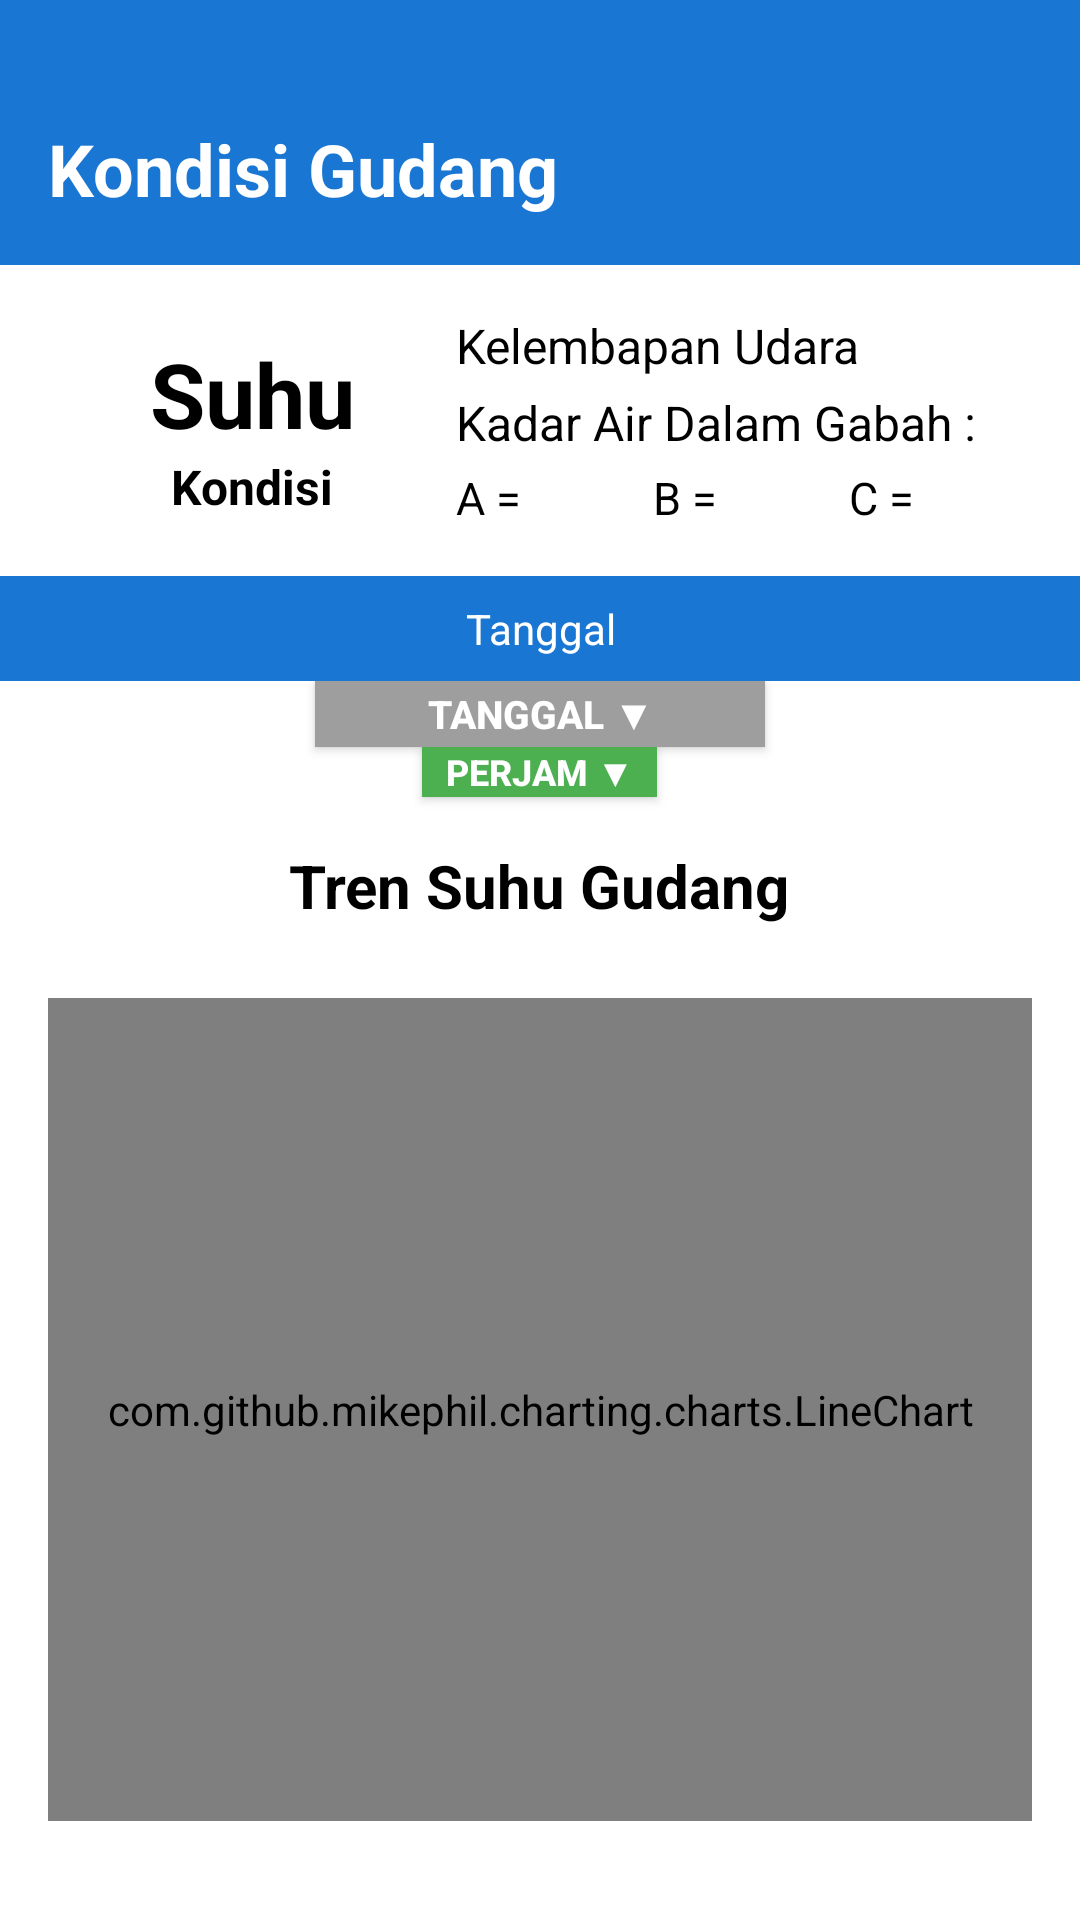

Android layout source for this screen:
<!-- AndroidManifest.xml: application theme Theme.FuzzyGrain -->
<!-- res/layout/activity_grafik_suhu.xml -->
<?xml version="1.0" encoding="utf-8"?>
<LinearLayout xmlns:android="http://schemas.android.com/apk/res/android"
    xmlns:app="http://schemas.android.com/apk/res-auto"
    xmlns:tools="http://schemas.android.com/tools"
    android:layout_width="match_parent"
    android:layout_height="match_parent"
    android:orientation="vertical"
    android:background="#FFFFFF"
    tools:context=".GrafikSuhuActivity">

    
    <LinearLayout
        android:id="@+id/headerLayout"
        android:layout_width="match_parent"
        android:layout_height="wrap_content"
        android:orientation="horizontal"
        android:gravity="center_vertical"
        android:background="#1976D2"
        android:paddingTop="40dp"
        android:paddingBottom="16dp"
        android:paddingHorizontal="16dp">

        <TextView
            android:id="@+id/tvTitle"
            android:layout_width="0dp"
            android:layout_weight="1"
            android:layout_height="wrap_content"
            android:text="@string/judul_dashboard"
            android:textColor="@android:color/white"
            android:textSize="24sp"
            android:textStyle="bold" />

        <ImageView
            android:id="@+id/btnHome"
            android:layout_width="32dp"
            android:layout_height="32dp"
            android:src="@drawable/ic_home"
            android:contentDescription="@string/home_desc"
            app:tint="@android:color/black" />
    </LinearLayout>

    
    <LinearLayout
        android:layout_width="match_parent"
        android:layout_height="wrap_content"
        android:orientation="horizontal"
        android:gravity="center_vertical"
        android:baselineAligned="false"
        android:paddingHorizontal="16dp"
        android:paddingTop="16dp"
        android:paddingBottom="12dp" >

        
        <LinearLayout
            android:layout_width="120dp"
            android:layout_height="wrap_content"
            android:layout_marginStart="0dp"
            android:layout_weight="0.3"
            android:gravity="center"
            android:orientation="vertical">

            <TextView
                android:id="@+id/tvSuhu"
                android:layout_width="match_parent"
                android:layout_height="wrap_content"
                android:gravity="center"
                android:text="@string/suhu"
                android:textColor="#000000"
                android:textSize="30sp"
                android:textStyle="bold" />

            <TextView
                android:id="@+id/tvStatusKondisi"
                android:layout_width="match_parent"
                android:layout_height="wrap_content"
                android:layout_gravity="center"
                android:layout_marginStart="0dp"
                android:layout_marginTop="0dp"
                android:gravity="center"
                android:text="@string/kondisi"
                android:textSize="16sp"
                android:textStyle="bold"
                android:textColor="@android:color/black" />
        </LinearLayout>

        
        <LinearLayout
            android:layout_width="100dp"
            android:layout_height="wrap_content"
            android:layout_weight="1.7"
            android:gravity="start|center_vertical"
            android:orientation="vertical">

            <TextView
                android:id="@+id/tvKelembapan"
                android:layout_width="match_parent"
                android:layout_height="wrap_content"
                android:layout_marginBottom="4dp"
                android:text="@string/humidity"
                android:textColor="#000000"
                android:textSize="16sp" />

            
            <TextView
                android:id="@+id/tvKadarAirTitle"
                android:layout_width="match_parent"
                android:layout_height="wrap_content"
                android:layout_marginBottom="4dp"
                android:text="@string/water"
                android:textColor="#000000"
                android:textSize="16sp" />

            
            <LinearLayout
                android:id="@+id/layoutKadarAirABC"
                android:layout_width="match_parent"
                android:layout_height="wrap_content"
                android:layout_marginBottom="4dp"
                android:gravity="center_horizontal"
                android:orientation="horizontal">

                <TextView
                    android:id="@+id/tvKadarAirA"
                    android:layout_width="wrap_content"
                    android:layout_height="wrap_content"
                    android:layout_weight="1"
                    android:gravity="left"
                    android:text="@string/A"
                    android:textColor="#000"
                    android:textSize="15sp" />

                <TextView
                    android:id="@+id/tvKadarAirB"
                    android:layout_width="wrap_content"
                    android:layout_height="wrap_content"
                    android:layout_weight="1"
                    android:layout_marginStart="5dp"
                    android:gravity="left"
                    android:text="@string/B"
                    android:textColor="#000"
                    android:textSize="15sp" />

                <TextView
                    android:id="@+id/tvKadarAirC"
                    android:layout_width="wrap_content"
                    android:layout_height="wrap_content"
                    android:layout_weight="1"
                    android:layout_marginStart="5dp"
                    android:gravity="left"
                    android:text="@string/C"
                    android:textColor="#000"
                    android:textSize="15sp" />
            </LinearLayout>

        </LinearLayout>
    </LinearLayout>

    
    <TextView
        android:id="@+id/tvTanggal"
        android:layout_width="match_parent"
        android:layout_height="wrap_content"
        android:background="#1976D2"
        android:gravity="center"
        android:paddingVertical="8dp"
        android:text="@string/tanggal"
        android:textColor="@android:color/white"
        android:textSize="14sp" />

    
    <LinearLayout
        android:layout_width="match_parent"
        android:layout_height="wrap_content"
        android:orientation="vertical"
        android:gravity="center"
        android:paddingHorizontal="16dp"
        android:paddingTop="0dp"
        android:paddingBottom="8dp">

        
        <Button
            android:id="@+id/btnTanggal"
            android:layout_width="150dp"
            android:layout_height="wrap_content"
            android:minHeight="0dp"
            android:minWidth="0dp"
            android:paddingVertical="2dp"
            android:paddingHorizontal="8dp"
            android:layout_gravity="center"
            android:layout_marginBottom="0dp"
            android:background="@drawable/bg_button_gray"
            android:backgroundTint="@null"
            android:text="@string/filter"
            android:textColor="@android:color/white"
            android:textSize="13sp"
            android:textStyle="bold"
            app:backgroundTint="@null" />

        
        <Button
            android:id="@+id/btnFilter"
            android:layout_width="wrap_content"
            android:layout_height="wrap_content"
            android:minHeight="0dp"
            android:minWidth="0dp"
            android:paddingVertical="0dp"
            android:paddingHorizontal="8dp"
            android:layout_gravity="center"
            android:layout_marginTop="0dp"
            android:layout_marginBottom="6dp"
            android:background="@drawable/bg_button_green"
            android:backgroundTint="@null"
            android:text="@string/tombol"
            android:textColor="@android:color/white"
            android:textSize="12sp"
            android:textStyle="bold"
            app:backgroundTint="@null" />

        
        <TextView
            android:layout_width="wrap_content"
            android:layout_height="wrap_content"
            android:text="@string/menu_suhu"
            android:textColor="@android:color/black"
            android:textSize="20sp"
            android:textStyle="bold"
            android:layout_marginTop="10dp"
            android:layout_marginBottom="0dp" />

    </LinearLayout>

    
    <com.github.mikephil.charting.charts.LineChart
        android:id="@+id/lineChartSuhu"
        android:layout_width="match_parent"
        android:layout_height="0dp"
        android:layout_weight="1"
        android:layout_marginHorizontal="16dp"
        android:layout_marginTop="16dp"
        android:layout_marginBottom="4dp"/>

    <TextView
        android:id="@+id/tvJudulGrafik"
        android:layout_width="wrap_content"
        android:layout_height="wrap_content"
        android:text=""
        android:textSize="14sp"
        android:textColor="#444444"
        android:layout_marginStart="20dp"
        android:layout_marginBottom="10dp"/>

</LinearLayout>
<!-- resources referenced by this layout -->
<resources>
  <!-- drawable bg_button_gray (drawable) -->
  <?xml version="1.0" encoding="utf-8"?>
  <shape xmlns:android="http://schemas.android.com/apk/res/android"
      android:shape="rectangle">
      <solid android:color="#9E9E9E" />
      <corners android:radius="0dp" />
      <padding
          android:left="12dp"
          android:right="12dp"
          android:top="6dp"
          android:bottom="6dp" />
  </shape>
  <!-- drawable bg_button_green (drawable) -->
  <?xml version="1.0" encoding="utf-8"?>
  <shape xmlns:android="http://schemas.android.com/apk/res/android"
      android:shape="rectangle">
      <solid android:color="#4CAF50" />
      <corners android:radius="0dp" />
      <padding
          android:left="12dp"
          android:right="12dp"
          android:top="6dp"
          android:bottom="6dp" />
  </shape>
  <string name="A">A = </string>
  <string name="B">B = </string>
  <string name="C">C = </string>
  <string name="filter">Tanggal ▼</string>
  <string name="home_desc">Home</string>
  <string name="humidity">Kelembapan Udara</string>
  <string name="judul_dashboard">Kondisi Gudang</string>
  <string name="kondisi">Kondisi</string>
  <string name="menu_suhu">Tren Suhu Gudang</string>
  <string name="suhu">Suhu</string>
  <string name="tanggal">Tanggal</string>
  <string name="tombol">Perjam ▼</string>
  <string name="water">Kadar Air Dalam Gabah :</string>
  <style name="Theme.FuzzyGrain" parent="Theme.Material3.DayNight.NoActionBar">
          
          <item name="android:statusBarColor">@android:color/transparent</item>
          <item name="android:navigationBarColor">@android:color/transparent</item>
  
          
          <item name="android:windowLightStatusBar">true</item>
          <item name="android:windowLightNavigationBar">true</item>
  
          
          <item name="android:windowLayoutInDisplayCutoutMode">shortEdges</item>
  
          
          <item name="android:windowTranslucentStatus">false</item>
          <item name="android:windowTranslucentNavigation">false</item>
  
          
          <item name="android:fitsSystemWindows">false</item>
  
          
          <item name="buttonStyle">@style/Widget.AppCompat.Button</item>
          <item name="colorPrimary">#1976D2</item>
          <item name="colorPrimaryContainer">#1976D2</item>
  
          
          <item name="popupMenuStyle">@style/PopupMenuStyle</item>
  
          
          <item name="android:forceDarkAllowed">false</item>
  
      </style>
  <style name="PopupMenuStyle" parent="ThemeOverlay.AppCompat.Light">
          <item name="android:popupBackground">@android:color/white</item>
          <item name="android:textColor">@android:color/black</item>
      </style>
</resources>
